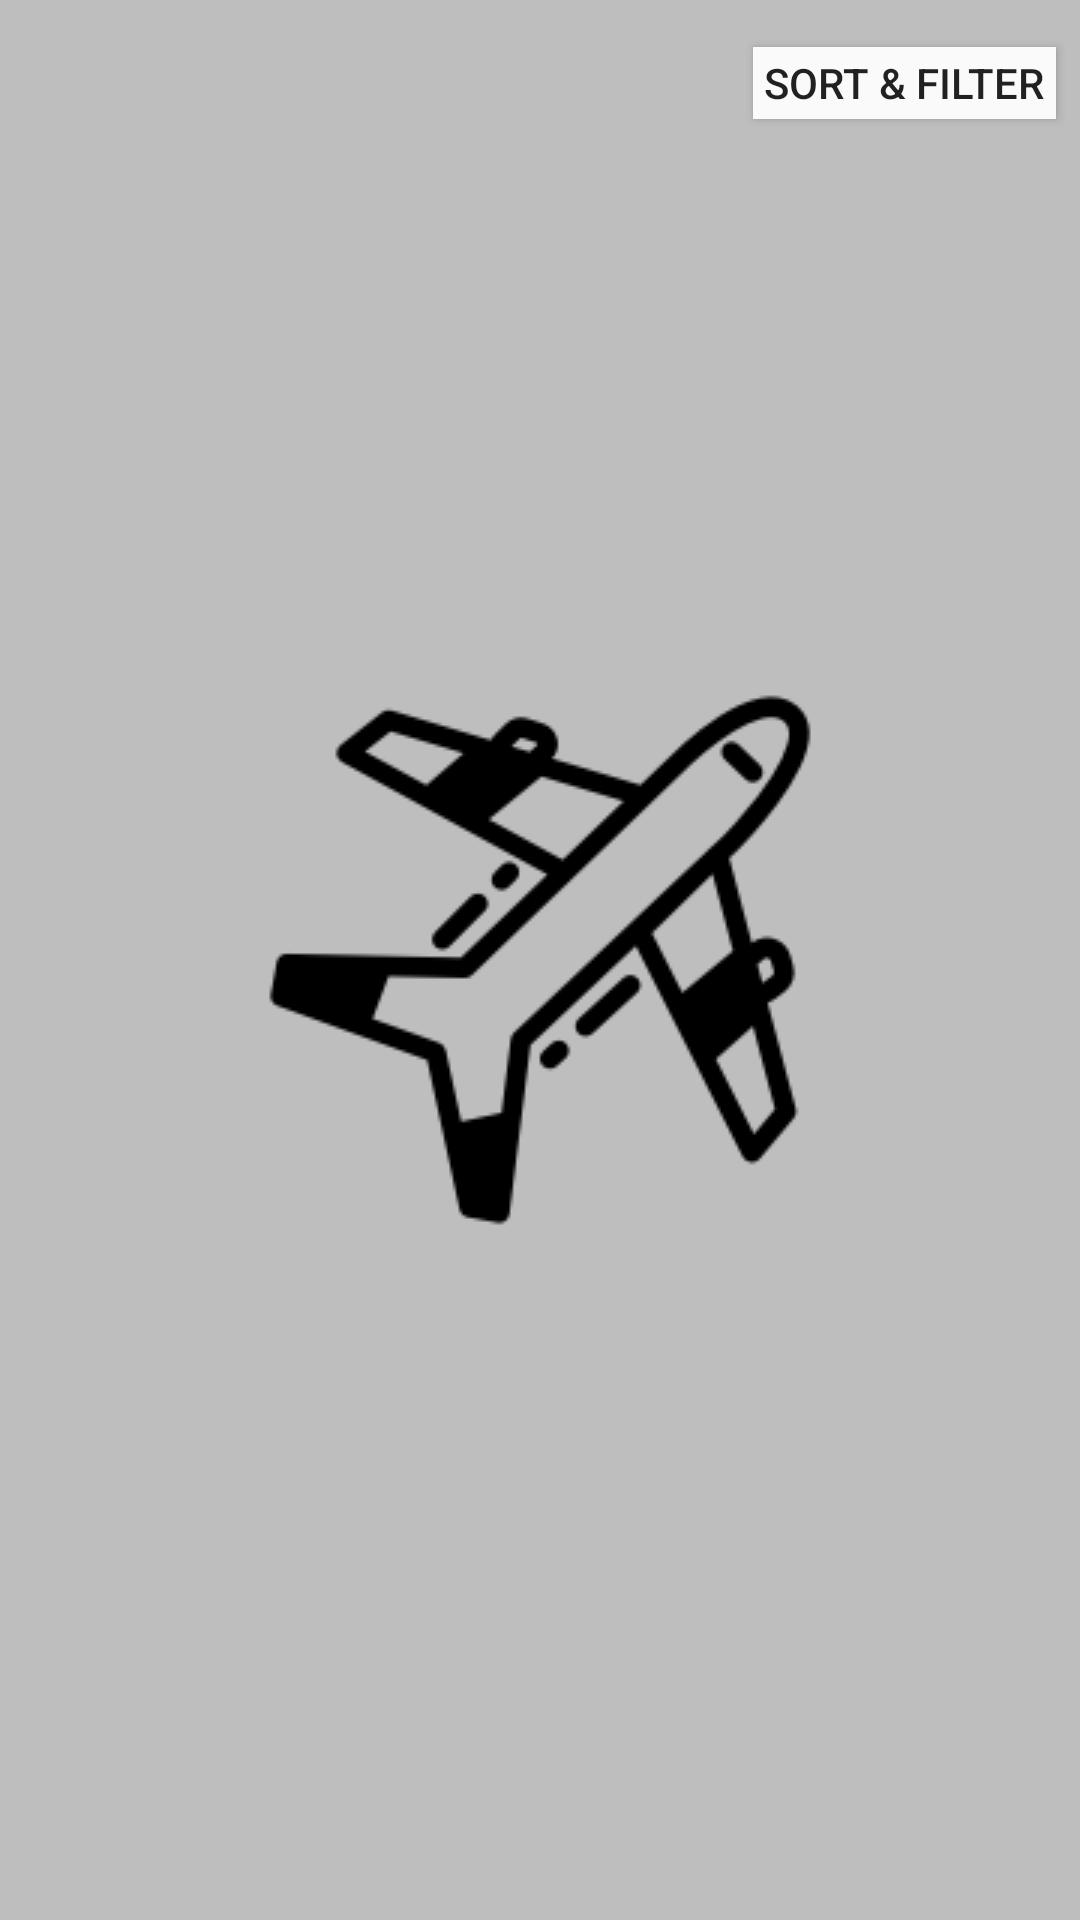

Produce the Android XML layout that renders to this screen, including the resource entries it uses.
<!-- AndroidManifest.xml: application theme AppTheme -->
<!-- res/layout/flight_prices_fragment.xml -->
<?xml version="1.0" encoding="utf-8"?>
<android.support.constraint.ConstraintLayout xmlns:android="http://schemas.android.com/apk/res/android"
                                             xmlns:tools="http://schemas.android.com/tools"
                                             xmlns:app="http://schemas.android.com/apk/res-auto"
                                             android:layout_width="match_parent"
                                             android:layout_height="match_parent"
                                             android:background="@color/flightBackground">


    <android.support.constraint.Group android:id="@+id/headerGroup"
                                      android:layout_width="match_parent"
                                      android:layout_height="56dp"
                                      app:constraint_referenced_ids="pagingResult, sortFilter"
                                      android:background="@color/sectionBackground"/>

    <TextView
            android:id="@+id/pagingResult"
            android:layout_width="113dp"
            android:layout_height="24dp"
            tools:text="result"
            android:textSize="16dp"
            android:textStyle="bold|italic"
            app:layout_constraintTop_toTopOf="parent"
            app:layout_constraintLeft_toLeftOf="parent"
            android:layout_marginTop="16dp"
            android:layout_marginLeft="8dp"/>

    <Button android:id="@+id/sortFilter"
            android:text="@string/sort_and_filter"
            android:layout_width="101dp"
            android:layout_height="24dp"
            app:layout_constraintRight_toRightOf="parent"
            app:layout_constraintTop_toTopOf="@id/pagingResult"
            android:background="@color/sectionBackground"
            app:layout_constraintBaseline_toBaselineOf="@id/pagingResult"
            android:layout_marginRight="8dp"/>


    <android.support.constraint.Guideline
            android:id="@+id/resultSeparator"
            android:layout_width="wrap_content"
            android:layout_height="wrap_content"
            android:orientation="horizontal"
            app:layout_constraintGuide_begin="56dp"/>

    <android.support.v7.widget.RecyclerView
            xmlns:android="http://schemas.android.com/apk/res/android"
            android:id="@+id/flightPricesRV"
            android:layout_width="match_parent"
            android:layout_height="wrap_content"
            android:scrollbars="vertical"
            android:background="@color/sectionBackground"
            app:layout_constraintTop_toBottomOf="@id/resultSeparator"/>

    <ImageView
            android:id="@+id/emptyView"
            android:layout_width="match_parent"
            android:layout_height="match_parent"
            android:src="@mipmap/airplane_motion"
            android:visibility="visible"
            android:scaleType="center"
            android:contentDescription="@string/empty"/>

</android.support.constraint.ConstraintLayout>
<!-- resources referenced by this layout -->
<resources>
  <color name="flightBackground">#BEBEBE</color>
  <color name="sectionBackground">#FAFAFA</color>
  <!-- mipmap airplane_motion: png bitmap (mipmap-mdpi, 7361 bytes) -->
  <string name="empty">empty</string>
  <string name="sort_and_filter">SORT &amp; FILTER</string>
  <style name="AppTheme" parent="Theme.AppCompat.Light.NoActionBar">
          <item name="colorPrimary">@color/design_default_color_primary</item>
          <item name="colorPrimaryDark">@color/colorPrimary</item>
          <item name="colorAccent">@color/colorAccent</item>
          <item name="android:windowActivityTransitions">true</item>
          <item name="android:windowContentTransitions">true</item>
      </style>
  <color name="colorPrimary">#000000</color>
  <color name="colorAccent">#000000</color>
</resources>
